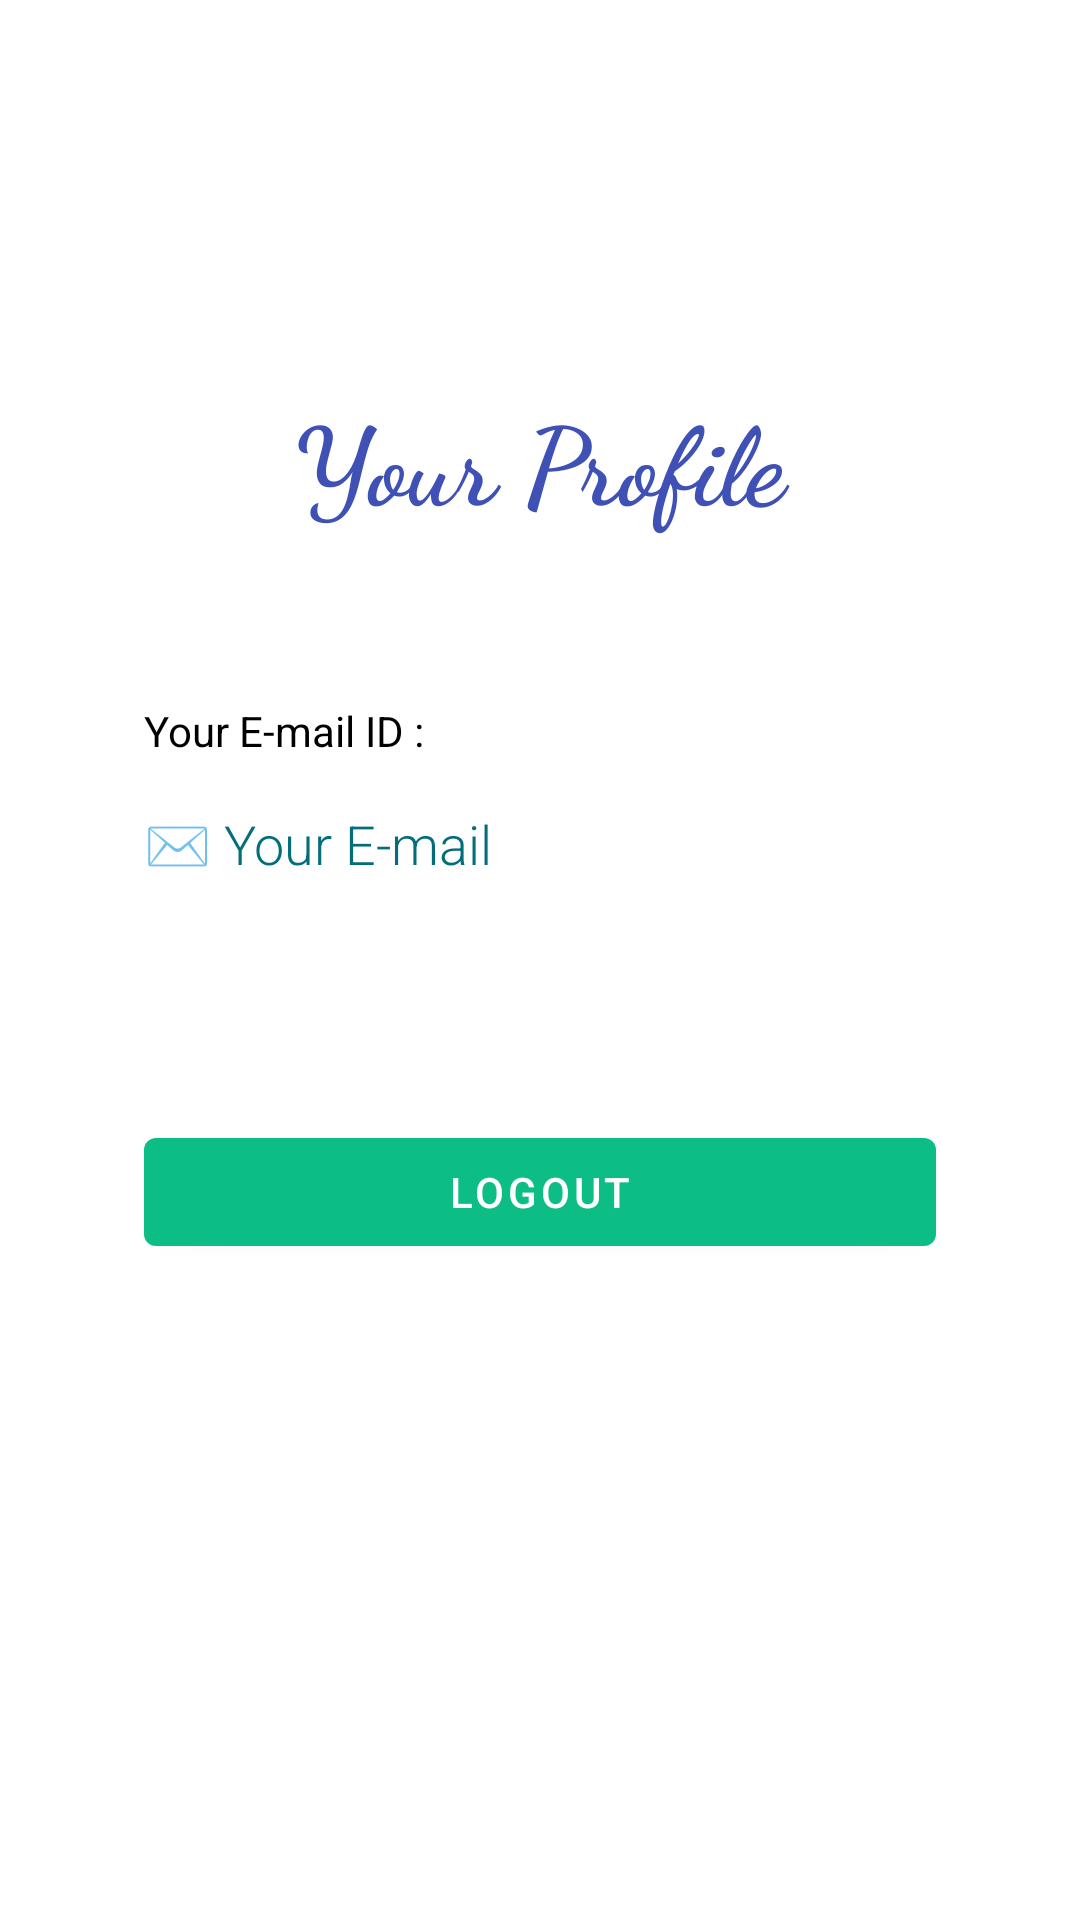

Android layout source for this screen:
<!-- AndroidManifest.xml: application theme Theme.Bookery -->
<!-- res/layout/fragment_profile.xml -->
<?xml version="1.0" encoding="utf-8"?>
<androidx.constraintlayout.widget.ConstraintLayout xmlns:android="http://schemas.android.com/apk/res/android"
    xmlns:app="http://schemas.android.com/apk/res-auto"
    xmlns:tools="http://schemas.android.com/tools"
    android:layout_width="match_parent"
    android:layout_height="match_parent"
    android:padding="48dp"
    tools:context=".ui.profile.ProfileFragment">


    
    
    
    
    
    
    
    
    
    
    
    

    <TextView
        android:id="@+id/profile"
        android:layout_width="match_parent"
        android:layout_height="wrap_content"
        android:layout_marginTop="80dp"
        android:fontFamily="cursive"
        android:text="Your Profile"
        android:textAlignment="center"
        android:textColor="#3F51B5"
        android:textSize="36sp"
        android:textStyle="bold"
        android:typeface="monospace"
        app:layout_constraintEnd_toEndOf="parent"
        app:layout_constraintStart_toStartOf="parent"
        app:layout_constraintTop_toTopOf="parent" />

    <TextView
        android:id="@+id/textView3"
        android:layout_width="match_parent"
        android:layout_height="wrap_content"
        android:layout_marginTop="56dp"
        android:text="Your E-mail ID : "
        android:textAlignment="viewStart"
        android:textColor="#000000"
        app:layout_constraintEnd_toEndOf="parent"
        app:layout_constraintStart_toStartOf="parent"
        app:layout_constraintTop_toBottomOf="@+id/profile" />

    <TextView
        android:id="@+id/email"
        android:layout_width="match_parent"
        android:layout_height="wrap_content"
        android:layout_marginTop="16dp"
        android:fontFamily="sans-serif-light"
        android:text="✉️ Your E-mail"
        android:textAlignment="viewStart"
        android:textColor="#046D7A"
        android:textSize="18sp"
        app:layout_constraintEnd_toEndOf="parent"
        app:layout_constraintStart_toStartOf="parent"
        app:layout_constraintTop_toBottomOf="@+id/textView3" />

    <Button
        android:id="@+id/button"
        android:layout_width="match_parent"
        android:layout_height="wrap_content"
        android:layout_marginTop="80dp"
        android:text="Logout"
        app:layout_constraintEnd_toEndOf="parent"
        app:layout_constraintHorizontal_bias="0.75"
        app:layout_constraintStart_toStartOf="parent"
        app:layout_constraintTop_toBottomOf="@+id/email" />

    
    
    
    
    
    
    
    
    
    

</androidx.constraintlayout.widget.ConstraintLayout>
<!-- resources referenced by this layout -->
<resources>
  <style name="Theme.Bookery" parent="Theme.MaterialComponents.DayNight.DarkActionBar">
          
          <item name="colorPrimary">@color/purple_500</item>
          <item name="colorPrimaryVariant">@color/purple_700</item>
          <item name="colorOnPrimary">@color/white</item>
          
          <item name="colorSecondary">@color/teal_200</item>
          <item name="colorSecondaryVariant">@color/teal_700</item>
          <item name="colorOnSecondary">@color/black</item>
          
          <item name="android:statusBarColor" tools:targetApi="l">?attr/colorPrimaryVariant</item>
          
  
  
          
  
      </style>
  <color name="purple_500">#0DBD86</color>
  <color name="purple_700">#037A6F</color>
  <color name="white">#FFFFFFFF</color>
  <color name="teal_200">#FF03DAC5</color>
  <color name="teal_700">#FF018786</color>
  <color name="black">#FF000000</color>
</resources>
